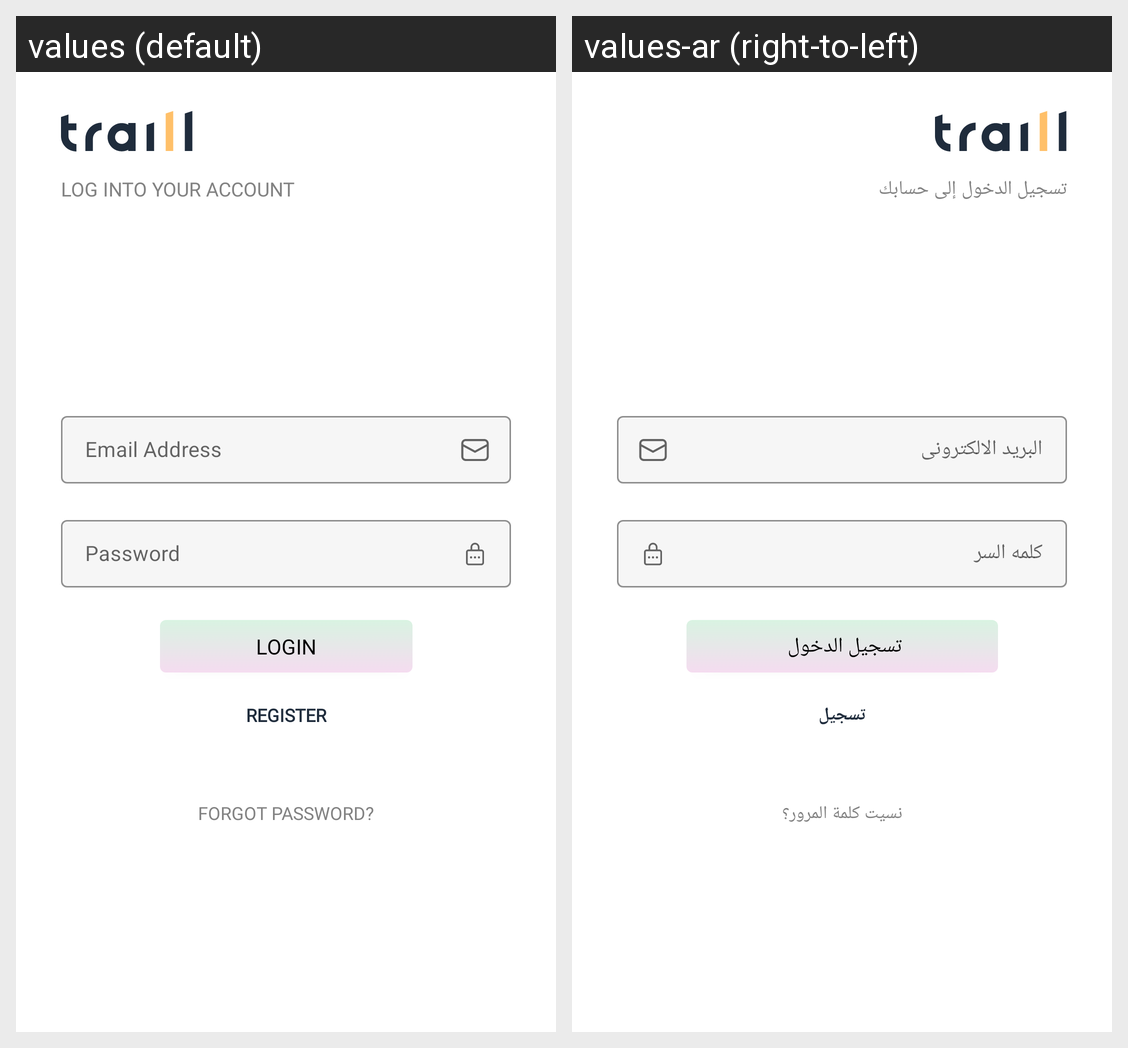

The Android screen above is rendered under two locales of the same app. Produce the string resources it draws, with the default and per-locale values.
Android screen res/layout/fragment_login.xml rendered under 2 locales, left to right: values (default), values-ar (right-to-left). Device: Nexus 5 (rendered at 1080×1920; each locale shown at half size, 540×960, under a caption strip naming it); theme Theme.Traill.
Strings drawn on this screen, with the default value and each locale's value (text and hints the layout hard-codes, and strings that could not be matched under every locale, appear in the picture but are not listed):

log_into_your_account
  values: Log into your account
  values-ar: تسجيل الدخول إلى حسابك 

email_address
  values: Email Address
  values-ar: البريد الالكترونى 

password
  values: Password
  values-ar: كلمه السر 

login
  values: Login
  values-ar: تسجيل الدخول 

register
  values: Register
  values-ar: تسجيل

forgot_password
  values: Forgot password?
  values-ar: نسيت كلمة المرور؟
